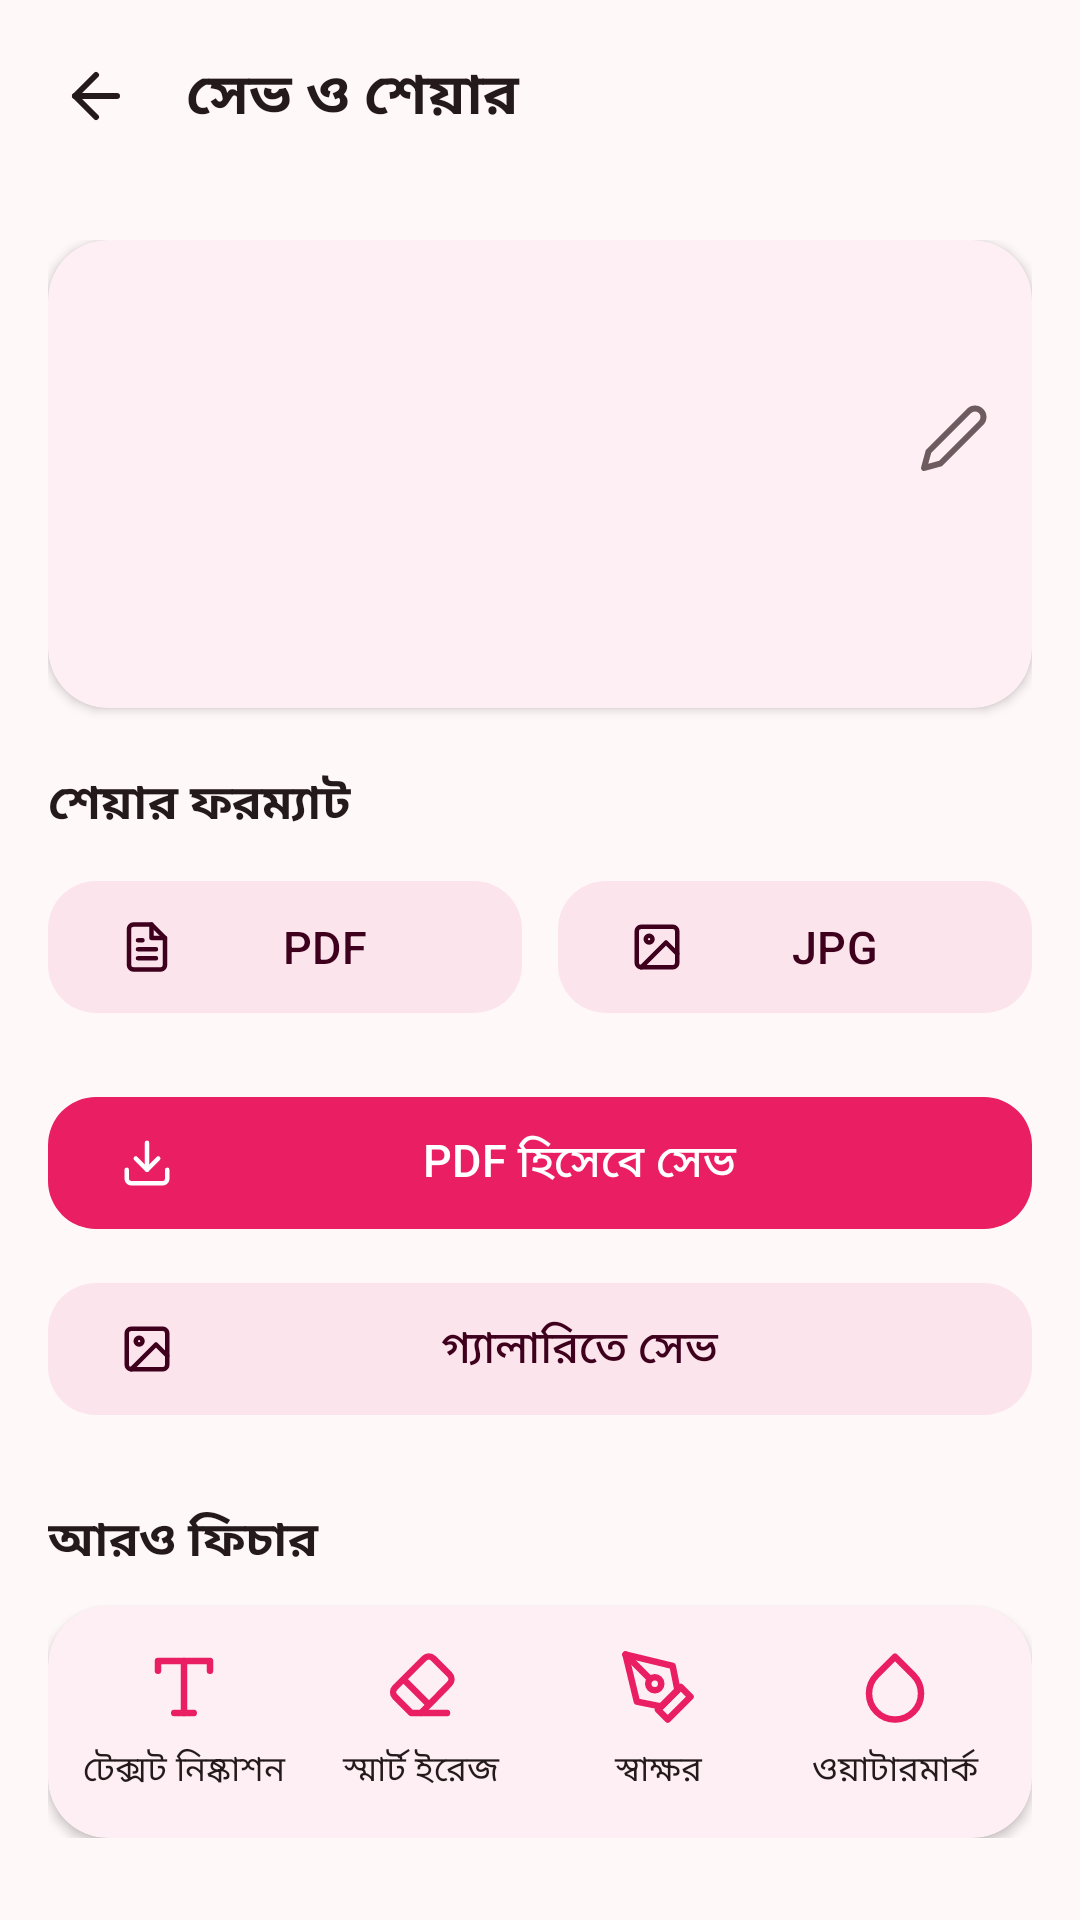

The Android layout XML behind this screen, and the referenced resources:
<!-- AndroidManifest.xml: application theme AppTheme -->
<!-- res/layout/activity_save.xml -->
<?xml version="1.0" encoding="utf-8"?>
<LinearLayout xmlns:android="http://schemas.android.com/apk/res/android"
    xmlns:app="http://schemas.android.com/apk/res-auto"
    android:layout_width="match_parent"
    android:layout_height="match_parent"
    android:background="@color/bg"
    android:orientation="vertical">

    <LinearLayout
        android:layout_width="match_parent"
        android:layout_height="wrap_content"
        android:gravity="center_vertical"
        android:orientation="horizontal"
        android:padding="8dp">

        <ImageButton
            android:id="@+id/btnBack"
            android:layout_width="48dp"
            android:layout_height="48dp"
            android:background="?attr/selectableItemBackgroundBorderless"
            android:contentDescription="@string/cancel"
            android:src="@drawable/ic_back"
            android:tint="@color/on_surface" />

        <TextView
            android:layout_width="0dp"
            android:layout_height="wrap_content"
            android:layout_marginStart="6dp"
            android:layout_weight="1"
            android:text="@string/save_title"
            android:textColor="@color/on_surface"
            android:textSize="19sp"
            android:textStyle="bold" />
    </LinearLayout>

    <ScrollView
        android:layout_width="match_parent"
        android:layout_height="0dp"
        android:layout_weight="1">

        <LinearLayout
            android:layout_width="match_parent"
            android:layout_height="wrap_content"
            android:orientation="vertical"
            android:padding="16dp">

            <com.google.android.material.card.MaterialCardView
                style="@style/Omini.Card"
                android:layout_width="match_parent"
                android:layout_height="wrap_content">

                <LinearLayout
                    android:layout_width="match_parent"
                    android:layout_height="wrap_content"
                    android:gravity="center_vertical"
                    android:orientation="horizontal"
                    android:padding="14dp">

                    <ImageView
                        android:id="@+id/saveThumb"
                        android:layout_width="96dp"
                        android:layout_height="128dp"
                        android:background="@drawable/bg_skeleton"
                        android:importantForAccessibility="no"
                        android:scaleType="centerCrop" />

                    <LinearLayout
                        android:layout_width="0dp"
                        android:layout_height="wrap_content"
                        android:layout_marginStart="16dp"
                        android:layout_weight="1"
                        android:orientation="vertical">

                        <TextView
                            android:id="@+id/saveName"
                            android:layout_width="match_parent"
                            android:layout_height="wrap_content"
                            android:background="?attr/selectableItemBackground"
                            android:drawableEnd="@drawable/ic_edit"
                            android:drawablePadding="8dp"
                            android:drawableTint="@color/on_surface_variant"
                            android:maxLines="3"
                            android:textColor="@color/on_surface"
                            android:textSize="17sp"
                            android:textStyle="bold" />

                        <TextView
                            android:id="@+id/saveMeta"
                            android:layout_width="match_parent"
                            android:layout_height="wrap_content"
                            android:layout_marginTop="6dp"
                            android:textColor="@color/on_surface_variant"
                            android:textSize="13sp" />
                    </LinearLayout>
                </LinearLayout>
            </com.google.android.material.card.MaterialCardView>

            <TextView
                android:layout_width="match_parent"
                android:layout_height="wrap_content"
                android:layout_marginTop="20dp"
                android:text="@string/share_format"
                android:textColor="@color/on_surface"
                android:textSize="16sp"
                android:textStyle="bold" />

            <LinearLayout
                android:layout_width="match_parent"
                android:layout_height="wrap_content"
                android:layout_marginTop="10dp"
                android:orientation="horizontal">

                <com.google.android.material.button.MaterialButton
                    android:id="@+id/btnSharePdf"
                    style="@style/Omini.Button.Tonal"
                    android:layout_width="0dp"
                    android:layout_height="wrap_content"
                    android:layout_marginEnd="6dp"
                    android:layout_weight="1"
                    android:text="PDF"
                    app:icon="@drawable/ic_pdf" />

                <com.google.android.material.button.MaterialButton
                    android:id="@+id/btnShareJpg"
                    style="@style/Omini.Button.Tonal"
                    android:layout_width="0dp"
                    android:layout_height="wrap_content"
                    android:layout_marginStart="6dp"
                    android:layout_weight="1"
                    android:text="JPG"
                    app:icon="@drawable/ic_gallery" />
            </LinearLayout>

            <com.google.android.material.button.MaterialButton
                android:id="@+id/btnSavePdf"
                style="@style/Omini.Button"
                android:layout_width="match_parent"
                android:layout_height="wrap_content"
                android:layout_marginTop="20dp"
                android:text="@string/save_as_pdf"
                app:icon="@drawable/ic_download" />

            <com.google.android.material.button.MaterialButton
                android:id="@+id/btnSaveGallery"
                style="@style/Omini.Button.Tonal"
                android:layout_width="match_parent"
                android:layout_height="wrap_content"
                android:layout_marginTop="10dp"
                android:text="@string/save_to_gallery"
                app:icon="@drawable/ic_gallery" />

            <TextView
                android:layout_width="match_parent"
                android:layout_height="wrap_content"
                android:layout_marginTop="26dp"
                android:text="@string/more_features"
                android:textColor="@color/on_surface"
                android:textSize="16sp"
                android:textStyle="bold" />

            <com.google.android.material.card.MaterialCardView
                style="@style/Omini.Card"
                android:layout_width="match_parent"
                android:layout_height="wrap_content"
                android:layout_marginTop="10dp">

                <LinearLayout
                    android:layout_width="match_parent"
                    android:layout_height="wrap_content"
                    android:orientation="horizontal"
                    android:padding="6dp">

                    <LinearLayout
                        android:id="@+id/featText"
                        style="@style/CropTool">

                        <ImageView
                            style="@style/CropToolIcon"
                            android:src="@drawable/ic_text" />

                        <TextView
                            style="@style/CropToolLabel"
                            android:text="@string/tool_extract_text" />
                    </LinearLayout>

                    <LinearLayout
                        android:id="@+id/featErase"
                        style="@style/CropTool">

                        <ImageView
                            style="@style/CropToolIcon"
                            android:src="@drawable/ic_erase" />

                        <TextView
                            style="@style/CropToolLabel"
                            android:text="@string/feature_erase" />
                    </LinearLayout>

                    <LinearLayout
                        android:id="@+id/featSign"
                        style="@style/CropTool">

                        <ImageView
                            style="@style/CropToolIcon"
                            android:src="@drawable/ic_signature" />

                        <TextView
                            style="@style/CropToolLabel"
                            android:text="@string/tool_signature" />
                    </LinearLayout>

                    <LinearLayout
                        android:id="@+id/featWatermark"
                        style="@style/CropTool">

                        <ImageView
                            style="@style/CropToolIcon"
                            android:src="@drawable/ic_watermark" />

                        <TextView
                            style="@style/CropToolLabel"
                            android:text="@string/tool_watermark" />
                    </LinearLayout>
                </LinearLayout>
            </com.google.android.material.card.MaterialCardView>
        </LinearLayout>
    </ScrollView>
</LinearLayout>
<!-- resources referenced by this layout -->
<resources>
  <color name="bg">#FFF8F9</color>
  <color name="on_surface">#241A1C</color>
  <color name="on_surface_variant">#6E5B60</color>
  <!-- drawable ic_edit (drawable) -->
  <vector xmlns:android="http://schemas.android.com/apk/res/android"
      android:width="24dp"
      android:height="24dp"
      android:viewportWidth="24"
      android:viewportHeight="24">
      <path
          android:fillColor="#00000000"
          android:strokeColor="#FF000000"
          android:strokeWidth="2"
          android:strokeLineCap="round"
          android:strokeLineJoin="round"
          android:pathData="M17,3a2.828,2.828 0 1 1 4,4L7.5,20.5 2,22l1.5,-5.5L17,3z" />
  </vector>
  <!-- drawable ic_watermark (drawable) -->
  <vector xmlns:android="http://schemas.android.com/apk/res/android"
      android:width="24dp"
      android:height="24dp"
      android:viewportWidth="24"
      android:viewportHeight="24">
      <path
          android:fillColor="#00000000"
          android:strokeColor="#FF000000"
          android:strokeWidth="2"
          android:strokeLineCap="round"
          android:strokeLineJoin="round"
          android:pathData="M12,2.69l5.66,5.66a8,8 0 1 1 -11.31,0z" />
  </vector>
  <string name="cancel">বাতিল</string>
  <string name="feature_erase">স্মার্ট ইরেজ</string>
  <string name="more_features">আরও ফিচার</string>
  <string name="save_as_pdf">PDF হিসেবে সেভ</string>
  <string name="save_title">সেভ ও শেয়ার</string>
  <string name="save_to_gallery">গ্যালারিতে সেভ</string>
  <string name="share_format">শেয়ার ফরম্যাট</string>
  <string name="tool_extract_text">টেক্সট নিষ্কাশন</string>
  <string name="tool_signature">স্বাক্ষর</string>
  <string name="tool_watermark">ওয়াটারমার্ক</string>
  <style name="CropToolIcon" parent="">
      <item name="android:layout_width">26dp</item>
      <item name="android:layout_height">26dp</item>
      <item name="android:tint">@color/pink_primary</item>
      <item name="android:importantForAccessibility">no</item>
    </style>
  <style name="Omini.Button" parent="Widget.Material3.Button">
      <item name="cornerRadius">16dp</item>
      <item name="android:minHeight">52dp</item>
      <item name="android:textSize">15sp</item>
    </style>
  <style name="Omini.Button.Tonal" parent="Widget.Material3.Button.TonalButton">
      <item name="cornerRadius">16dp</item>
      <item name="android:minHeight">52dp</item>
      <item name="android:textSize">15sp</item>
    </style>
  <style name="Omini.Card" parent="Widget.Material3.CardView.Filled">
      <item name="cardBackgroundColor">@color/card_bg</item>
      <item name="cardCornerRadius">20dp</item>
      <item name="cardElevation">2dp</item>
      <item name="cardUseCompatPadding">false</item>
    </style>
  <style name="AppTheme" parent="Base.AppTheme" />
  <color name="pink_primary">#E91E63</color>
  <color name="card_bg">#FFFFFF</color>
  <color name="pink_on_primary">#FFFFFF</color>
  <color name="pink_container">#FFD9E2</color>
  <color name="pink_on_container">#3E001D</color>
  <color name="pink_secondary">#74565F</color>
  <color name="pink_on_secondary">#FFFFFF</color>
  <color name="chip_bg">#FCE4EC</color>
  <color name="pink_tertiary">#7C5635</color>
  <color name="surface">#FFFFFF</color>
  <color name="surface_variant">#F6E4E8</color>
  <color name="outline">#D8C2C8</color>
  <color name="error">#BA1A1A</color>
  <style name="OminiDialog" parent="ThemeOverlay.Material3.MaterialAlertDialog">
      <item name="shapeAppearanceOverlay">@style/OminiDialogShape</item>
    </style>
  <style name="OminiDialogShape">
      <item name="cornerFamily">rounded</item>
      <item name="cornerSize">24dp</item>
    </style>
</resources>
